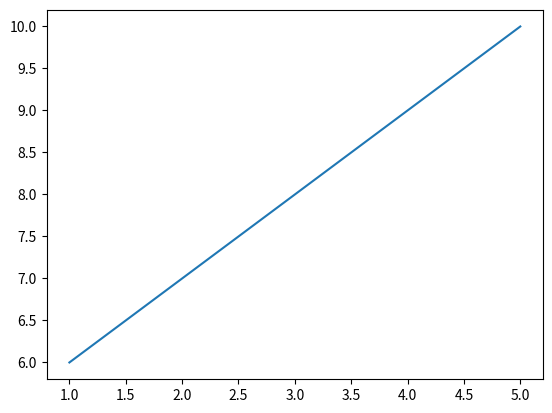

Write the Python code that produced this figure.
import matplotlib.pyplot as plt
import pandas as np


b = [1,0,0,1] 
a = np.array(b)
a = a.reshape(2,2)
print(a) 
c = [2,0]
a = np.array(c)

print(a)
x = [1,2,3,4,5]
y = [6,7,8,9,10]

xp = np.array(x)
yp = np.array(y)



plt.plot(xp,yp)
plt.show()